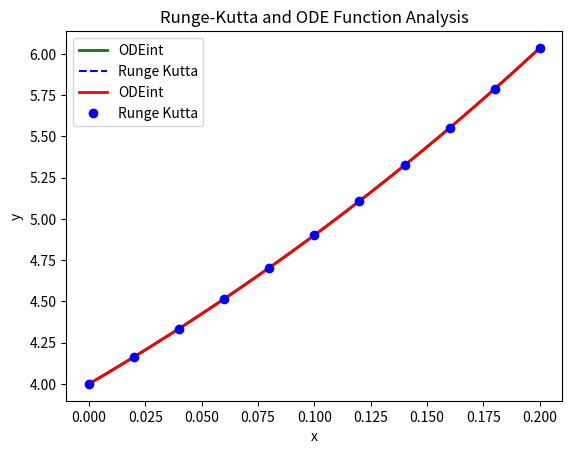

Write the Python code that produced this figure.
import math
import time                         # import time to use for performance analysis
import numpy as np                  # import numpy for array space
import matplotlib.pyplot as plt     # import matplotlib for graphing functions
from scipy.integrate import odeint  # import scipy to use the ordinary differencial equation integral function

# Ordinary Differential Equation
def dy_dx(y, x):                    # takes inputs y and x
    return 3*x + 2*y      # returns the function y/(e^x - 1)


# Runge-Kutta Forumla based off the formula used in class
def rungeKutta(y, x, h):                                # takes y, x, and h inputs
    k1 = dy_dx(y, x)                                    # solves k1 using the differential equation function
    k2 = dy_dx(y + ((0.5 * h) * k1), x + 0.5 * h)       # solves k2 based on the answer from k1 using the differential equation function
    k3 = dy_dx(y + ((0.5 * h) * k2), x + 0.5 * h)       # solves k3 based on the answer from k2 using the differential equation function
    k4 = dy_dx(y + (h * k3), x + h)                     # solves k4 based on the answer from k3 using the differential equation function

    t4 = (1.0 / 6.0) * (k1 + (2 * k2) + (2 * k3) + k4)  # solves for t4 by taking a 6th of k1 + 2*k2 + 2*k3 + k4

    y = y + (t4 * h)                                    # solves for y by taking the initial y value and adding it to t4*h
    return y                                            # returns y

# initial variable values
y = 4
           # initial y value of 5 as outlined in the assignment
x = 0           # initial x value of 1 as outlined in the assignment
h = 0.02        # initial h value of 0.02 as outlined in the assignment
n = 2000        # initial n value of 2000 chosen between 1000 or 2000 as outlined in the assignment

# Runge-Kutta x and y arrays 
xsr = []        # x-space runge-kutta array to store the values of x for the runge-kutta function
ysr = []        # y-space runge-kutta array to store the values of y for the runge-kutta function

# ODEint x and y arrays, solution, and time analysis
tso = time.time()                               # time start for ODEint function solution

xso = np.linspace(0.0, 0.2 , 30)       # x-space ODEint from 1 to n*h (40) plus 1 with a step size of n
yso = odeint(dy_dx, y, xso)                     # y-space ODEint useing the odeint function from scicpy to find the y-space

teo = time.time()                               # time end fore ODEint function solution
tto = teo - tso                                 # total time the ODEint function to solve

# graphing ODEint
plt.title("ODE Function Analysis")          # set the title of the graph
plt.xlabel("x")                                             # set the x label on the graph
plt.ylabel("y")                                             # set the y label on the graph
plt.plot(xso, yso, 'g-', label = "ODEint", linewidth = 2)   # set the ODE line to be red and label it

plt.legend()                                                # shows the legend on the graph
plt.savefig('Exact Solution1.png')                                                  # displays the graph

# Runge-Kutta solution and time analysis
tsr = time.time()                               # time start for runge-kutta function solution

while (x <= 0.2):                           # for loop to run the runge-kutta function n number of times
    xsr.append(x)                               # append the x value to the x-space runge-kutta array
    ysr.append(y)                               # append the y value to the y-space runge-kutta array
    
    y = rungeKutta(y, x, h)                     # update the y value using the rungeKutta function
    
    x += h                                      # update the x value by moving one step forward (0.02)

ter = time.time()                               # time end for runge-kutta function solution
ttr = ter - tsr                                 # total time the runge-kutta function to solve

td = ttr - tto                                  # time difference between ODEint and runge-kutta function

# graphing runge-kutta
plt.title("Runge-Kutta Function Analysis")          # set the title of the graph
plt.xlabel("x")                                             # set the x label on the graph
plt.ylabel("y")                                             # set the y label on the graph
plt.plot(xsr, ysr, 'b--', label = "Runge Kutta")             # set the runge-kutta to be blue and label it

plt.legend()                                                # shows the legend on the graph
plt.savefig('Runge_Kutta1.png')                                                  # displays the graph

# solutions
print("\nODEint Solution:            ", yso[-1])    # ODEint function solution
print("Runge-Kutta Solution:        ", ysr[-1])     # Runge-Kutta function solution

# Print statement for time difference
print("\nODEint Time:         ", tto)               # print the ODEint time
print("Runge Kutta Time:    ", ttr)                 # print the runge-kutta time
print("ODEint is ", td, " seconds faster\n\n")      # print the difference between ODEint and runge-kutta

# error calculation
error = 0                                                           # initial error value of 0
errorRange = []                                                     # array to store error over xn
errorSpace = np.linspace(0.0,0.2, 30)                   # error space for error analysis
for i in range(len(ysr)):                                   # for loop to run through every x values
    error += (np.abs(ysr[i] - yso[i])/yso[i]) * 100                 # sum all the error values using the percentage error formula
    errorRange.append((np.abs(ysr[i] - yso[i])/yso[i]) * 100)
    print("Percent Error at x =", i, ":", (np.abs(ysr[i] - yso[i])/yso[i]) * 100)   # print error at each x value

print("\nAverage Error Percent:", error/((int)(n * h) + 1), "\n")     # print the total error divided by the total number of x values

# graphing error
#plt.title("Error Analysis")                                     # set the title of the graph
#plt.xlabel("xn")                                                # set the x label on the graph
#plt.ylabel("error")                                             # set the y label on the graph
#plt.plot(errorSpace, errorRange, label = "Error over Xn")       # create the line and label it
#plt.legend()                                                    # shows the legend on the graph
#plt.show()                                                      # displays the graph
#
# graphing both functions
plt.title("Runge-Kutta and ODE Function Analysis")          # set the title of the graph
plt.xlabel("x")                                             # set the x label on the graph
plt.ylabel("y")                                             # set the y label on the graph
plt.plot(xso, yso, 'r-', label = "ODEint", linewidth = 2)   # set the ODE line to be red and label it
plt.plot(xsr, ysr, 'bo', label = "Runge Kutta")             # set the runge-kutta to be blue and label it
plt.legend()                                                # shows the legend on the graph
plt.savefig('Comparison1.png')  